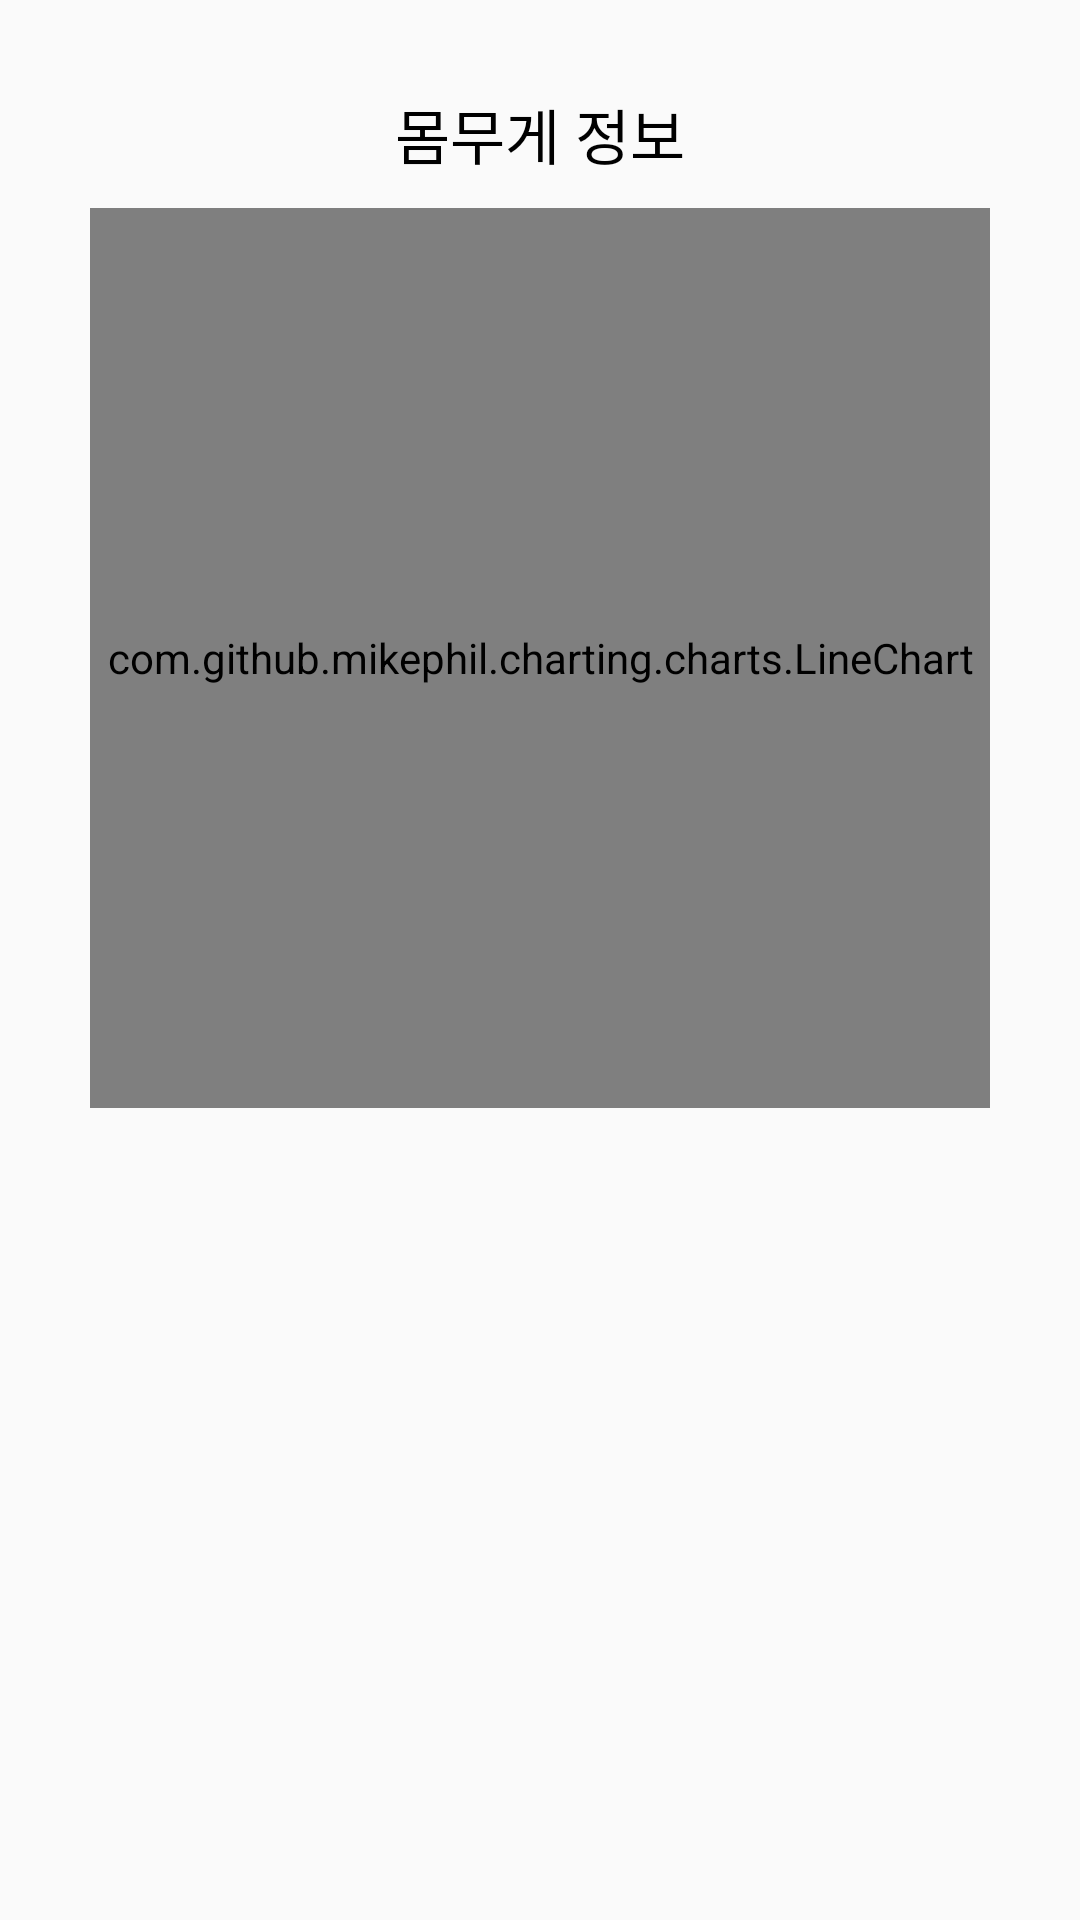

This screen was rendered from an Android layout file. Write that file and the resources it references.
<!-- AndroidManifest.xml: application theme Theme.PetKeeper -->
<!-- res/layout/weight_dialog.xml -->
<?xml version="1.0" encoding="utf-8"?>
<layout
    xmlns:android="http://schemas.android.com/apk/res/android"
    xmlns:app="http://schemas.android.com/apk/res-auto">
    <androidx.constraintlayout.widget.ConstraintLayout
        android:layout_width="match_parent"
        android:layout_height="wrap_content"
        android:padding="20dp"
        android:background="@drawable/round_button"
        android:orientation="vertical">
        <TextView
            android:id="@+id/titleText"
            android:layout_width="wrap_content"
            android:layout_height="wrap_content"
            android:text="몸무게 정보"
            android:textSize="20sp"
            android:fontFamily="@font/poppins_bold"
            android:textColor="@color/black"
            app:layout_constraintStart_toStartOf="parent"
            app:layout_constraintEnd_toEndOf="parent"
            app:layout_constraintTop_toTopOf="parent"
            android:layout_marginTop="10dp"/>

        <Button
            android:id="@+id/close_button"
            android:layout_width="15dp"
            android:layout_height="15dp"
            app:layout_constraintStart_toStartOf="parent"
            app:layout_constraintTop_toTopOf="parent"
            android:background="@drawable/close_btn_img_black"/>

        <com.github.mikephil.charting.charts.LineChart
            android:id="@+id/chart"
            android:layout_width="match_parent"
            android:layout_height="300dp"
            android:layout_margin="10dp"
            app:layout_constraintEnd_toEndOf="parent"
            app:layout_constraintHorizontal_bias="0.5"
            app:layout_constraintStart_toStartOf="parent"
            app:layout_constraintTop_toBottomOf="@+id/titleText" />
    </androidx.constraintlayout.widget.ConstraintLayout>
</layout>
<!-- resources referenced by this layout -->
<resources>
  <color name="black">#FF000000</color>
  <style name="Theme.PetKeeper" parent="Theme.AppCompat.Light.NoActionBar">
          
          <item name="colorPrimary">@color/purple_500</item>
          <item name="colorPrimaryVariant">@color/purple_700</item>
          <item name="colorOnPrimary">@color/white</item>
          
          <item name="colorSecondary">@color/teal_200</item>
          <item name="colorSecondaryVariant">@color/teal_700</item>
          <item name="colorOnSecondary">@color/black</item>
          
          <item name="android:statusBarColor">?attr/colorPrimaryVariant</item>
          
      </style>
  <color name="purple_500">#FF6200EE</color>
  <color name="purple_700">#FF3700B3</color>
  <color name="white">#FFFFFFFF</color>
  <color name="teal_200">#FF03DAC5</color>
  <color name="teal_700">#FF018786</color>
</resources>
